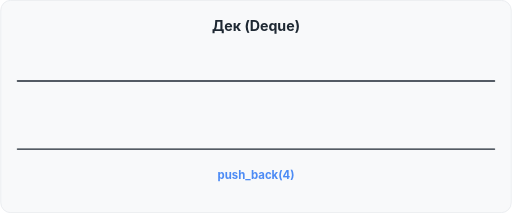
t = 0.00 s
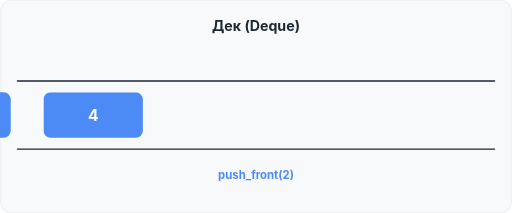
t = 1.73 s
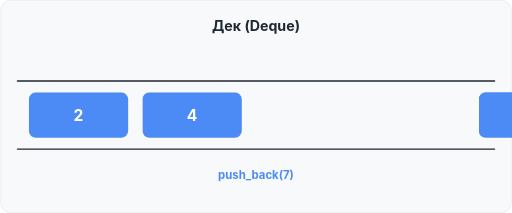
t = 3.23 s
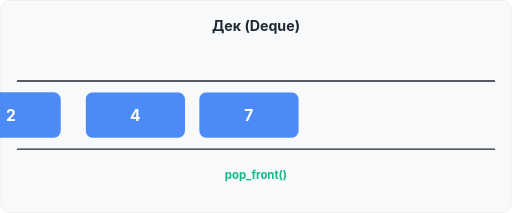
t = 4.95 s
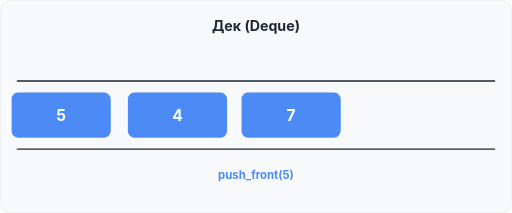
t = 6.68 s
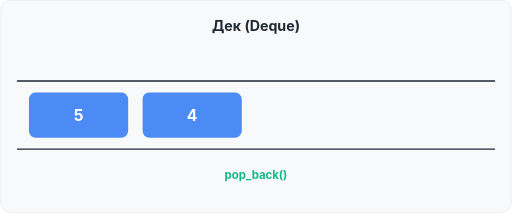
t = 8.40 s

The animated SVG that drew these frames (rendered in a browser with its animation timeline set to each time). Animation: 15 CSS @keyframes rules; frames cover the first 8.40 s, repeats indefinitely.

<svg xmlns="http://www.w3.org/2000/svg" width="720" height="300" viewBox="0 0 720 300" role="img" aria-label="Дек — анимация: push_front/push_back и pop_front/pop_back">
  <style>
    text { font-family: -apple-system, BlinkMacSystemFont, "Segoe UI", Helvetica, Arial, sans-serif; }
    .el { animation-duration: 15s; animation-timing-function: ease-in-out; animation-iteration-count: infinite; }
    .e4 { animation-name: e4; }
    .e2 { animation-name: e2; }
    .e7 { animation-name: e7; }
    .e5 { animation-name: e5; }
    .e9 { animation-name: e9; }
    @keyframes e4 { 0% { transform: translateX(680px); } 6% { transform: translateX(0); } 10% { transform: translateX(0); } 16% { transform: translateX(160px); } 30% { transform: translateX(160px); } 36% { transform: translateX(0); } 40% { transform: translateX(0); } 46% { transform: translateX(160px); } 70% { transform: translateX(160px); } 76% { transform: translateX(0); } 90% { transform: translateX(0); } 96% { transform: translateX(-190px); } 100% { transform: translateX(-190px); } }
    @keyframes e2 { 0% { transform: translateX(-190px); } 10% { transform: translateX(-190px); } 16% { transform: translateX(0); } 30% { transform: translateX(0); } 36% { transform: translateX(-190px); } 100% { transform: translateX(-190px); } }
    @keyframes e7 { 0% { transform: translateX(360px); } 20% { transform: translateX(360px); } 26% { transform: translateX(0); } 30% { transform: translateX(0); } 36% { transform: translateX(-160px); } 40% { transform: translateX(-160px); } 46% { transform: translateX(0); } 50% { transform: translateX(0); } 56% { transform: translateX(360px); } 100% { transform: translateX(360px); } }
    @keyframes e5 { 0% { transform: translateX(-190px); } 40% { transform: translateX(-190px); } 46% { transform: translateX(0); } 70% { transform: translateX(0); } 76% { transform: translateX(-190px); } 100% { transform: translateX(-190px); } }
    @keyframes e9 { 0% { transform: translateX(360px); } 60% { transform: translateX(360px); } 66% { transform: translateX(0); } 70% { transform: translateX(0); } 76% { transform: translateX(-160px); } 80% { transform: translateX(-160px); } 86% { transform: translateX(360px); } 100% { transform: translateX(360px); } }
    .lbl { opacity: 0; animation-duration: 15s; animation-timing-function: step-end; animation-iteration-count: infinite; }
    .l1 { animation-name: l1; }
    .l2 { animation-name: l2; }
    .l3 { animation-name: l3; }
    .l4 { animation-name: l4; }
    .l5 { animation-name: l5; }
    .l6 { animation-name: l6; }
    .l7 { animation-name: l7; }
    .l8 { animation-name: l8; }
    .l9 { animation-name: l9; }
    .l10 { animation-name: l10; }
    @keyframes l1 { 0% { opacity: 1; } 10% { opacity: 0; } }
    @keyframes l2 { 0% { opacity: 0; } 10% { opacity: 1; } 20% { opacity: 0; } }
    @keyframes l3 { 0% { opacity: 0; } 20% { opacity: 1; } 30% { opacity: 0; } }
    @keyframes l4 { 0% { opacity: 0; } 30% { opacity: 1; } 40% { opacity: 0; } }
    @keyframes l5 { 0% { opacity: 0; } 40% { opacity: 1; } 50% { opacity: 0; } }
    @keyframes l6 { 0% { opacity: 0; } 50% { opacity: 1; } 60% { opacity: 0; } }
    @keyframes l7 { 0% { opacity: 0; } 60% { opacity: 1; } 70% { opacity: 0; } }
    @keyframes l8 { 0% { opacity: 0; } 70% { opacity: 1; } 80% { opacity: 0; } }
    @keyframes l9 { 0% { opacity: 0; } 80% { opacity: 1; } 90% { opacity: 0; } }
    @keyframes l10 { 0% { opacity: 0; } 90% { opacity: 1; } 100% { opacity: 0; } }
  </style>
  <rect x="0.5" y="0.5" width="719" height="299" rx="14" fill="#F8F9FA" stroke="#E4E7EB"/>
  <text x="360" y="44" text-anchor="middle" font-size="20" font-weight="700" fill="#1F2933">Дек (Deque)</text>
  <line x1="24" y1="114" x2="696" y2="114" stroke="#1F2933" stroke-width="2" stroke-linecap="round"/>
  <line x1="24" y1="210" x2="696" y2="210" stroke="#1F2933" stroke-width="2" stroke-linecap="round"/>
  <g class="el e4">
    <rect x="40" y="130" width="140" height="64" rx="10" fill="#4C8BF5"/>
    <text x="110" y="170" text-anchor="middle" font-size="22" font-weight="700" fill="#FFFFFF">4</text>
  </g>
  <g class="el e2">
    <rect x="40" y="130" width="140" height="64" rx="10" fill="#4C8BF5"/>
    <text x="110" y="170" text-anchor="middle" font-size="22" font-weight="700" fill="#FFFFFF">2</text>
  </g>
  <g class="el e7">
    <rect x="360" y="130" width="140" height="64" rx="10" fill="#4C8BF5"/>
    <text x="430" y="170" text-anchor="middle" font-size="22" font-weight="700" fill="#FFFFFF">7</text>
  </g>
  <g class="el e5">
    <rect x="40" y="130" width="140" height="64" rx="10" fill="#4C8BF5"/>
    <text x="110" y="170" text-anchor="middle" font-size="22" font-weight="700" fill="#FFFFFF">5</text>
  </g>
  <g class="el e9">
    <rect x="360" y="130" width="140" height="64" rx="10" fill="#4C8BF5"/>
    <text x="430" y="170" text-anchor="middle" font-size="22" font-weight="700" fill="#FFFFFF">9</text>
  </g>
  <text class="lbl l1" x="360" y="252" text-anchor="middle" font-size="16" font-weight="700" fill="#4C8BF5">push_back(4)</text>
  <text class="lbl l2" x="360" y="252" text-anchor="middle" font-size="16" font-weight="700" fill="#4C8BF5">push_front(2)</text>
  <text class="lbl l3" x="360" y="252" text-anchor="middle" font-size="16" font-weight="700" fill="#4C8BF5">push_back(7)</text>
  <text class="lbl l4" x="360" y="252" text-anchor="middle" font-size="16" font-weight="700" fill="#12B886">pop_front()</text>
  <text class="lbl l5" x="360" y="252" text-anchor="middle" font-size="16" font-weight="700" fill="#4C8BF5">push_front(5)</text>
  <text class="lbl l6" x="360" y="252" text-anchor="middle" font-size="16" font-weight="700" fill="#12B886">pop_back()</text>
  <text class="lbl l7" x="360" y="252" text-anchor="middle" font-size="16" font-weight="700" fill="#4C8BF5">push_back(9)</text>
  <text class="lbl l8" x="360" y="252" text-anchor="middle" font-size="16" font-weight="700" fill="#12B886">pop_front()</text>
  <text class="lbl l9" x="360" y="252" text-anchor="middle" font-size="16" font-weight="700" fill="#12B886">pop_back()</text>
  <text class="lbl l10" x="360" y="252" text-anchor="middle" font-size="16" font-weight="700" fill="#12B886">pop_front()</text>
</svg>
